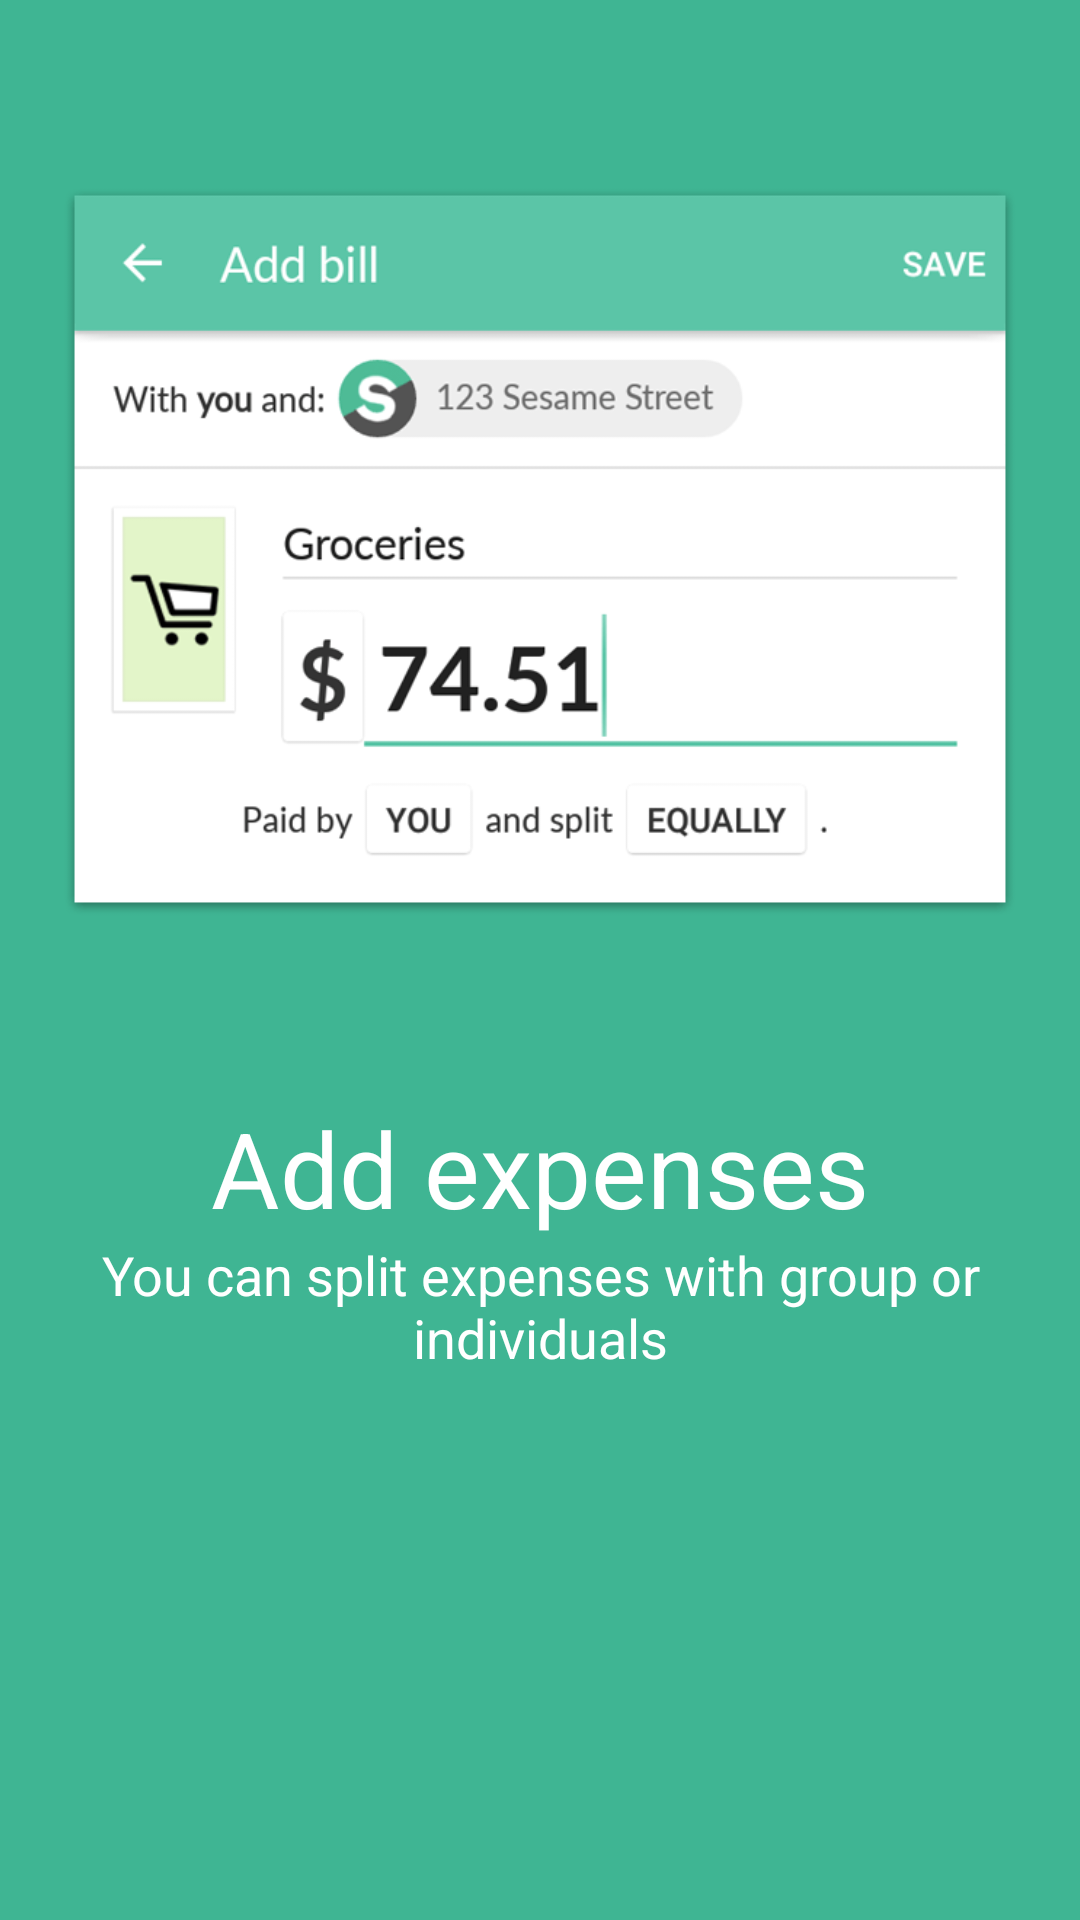

This screen was rendered from an Android layout file. Write that file and the resources it references.
<!-- AndroidManifest.xml: application theme Theme.Splitwise_Clone -->
<!-- res/layout/fragment_b.xml -->
<?xml version="1.0" encoding="utf-8"?>
<LinearLayout xmlns:android="http://schemas.android.com/apk/res/android"
    xmlns:tools="http://schemas.android.com/tools"
    android:layout_width="match_parent"
    android:layout_height="match_parent"
    android:background="#3FB593"
    android:orientation="vertical"

    tools:context=".pravinTrialAndError.FragmentB">

    <ImageView
        android:layout_width="wrap_content"
        android:layout_height="366dp"
        android:layout_marginStart="20dp"
        android:layout_marginEnd="20dp"
        android:src="@drawable/tour_add_bill" />

    <TextView
        android:layout_width="match_parent"
        android:layout_height="wrap_content"
        android:text="Add expenses"
        android:textSize="35sp"
        android:gravity="center"
        android:textColor="@color/white"/>

    <TextView
        android:layout_width="match_parent"
        android:layout_height="wrap_content"
        android:text="@string/introOfFrag"
        android:textSize="18sp"
        android:layout_marginStart="20dp"
        android:layout_marginEnd="20dp"
        android:textColor="@color/white"
        android:gravity="center"
        />

</LinearLayout>
<!-- resources referenced by this layout -->
<resources>
  <color name="white">#FFFFFFFF</color>
  <!-- drawable tour_add_bill: png bitmap (drawable, 17942 bytes) -->
  <string name="introOfFrag">You can split expenses with group or individuals</string>
  <style name="Theme.Splitwise_Clone" parent="Theme.AppCompat.Light.NoActionBar">
  
  
  
          
          <item name="colorPrimary">@color/purple_500</item>
          <item name="colorPrimaryVariant">@color/purple_700</item>
          <item name="colorOnPrimary">@color/white</item>
          
          <item name="colorSecondary">@color/teal_200</item>
          <item name="colorSecondaryVariant">@color/teal_700</item>
          <item name="colorOnSecondary">@color/black</item>
          
          <item name="android:statusBarColor">@color/green_2</item>
          
      </style>
  <color name="purple_500">#FF6200EE</color>
  <color name="purple_700">#FF3700B3</color>
  <color name="teal_200">#FF03DAC5</color>
  <color name="teal_700">#FF018786</color>
  <color name="black">#FF000000</color>
  <color name="green_2">#1cc29f</color>
</resources>
